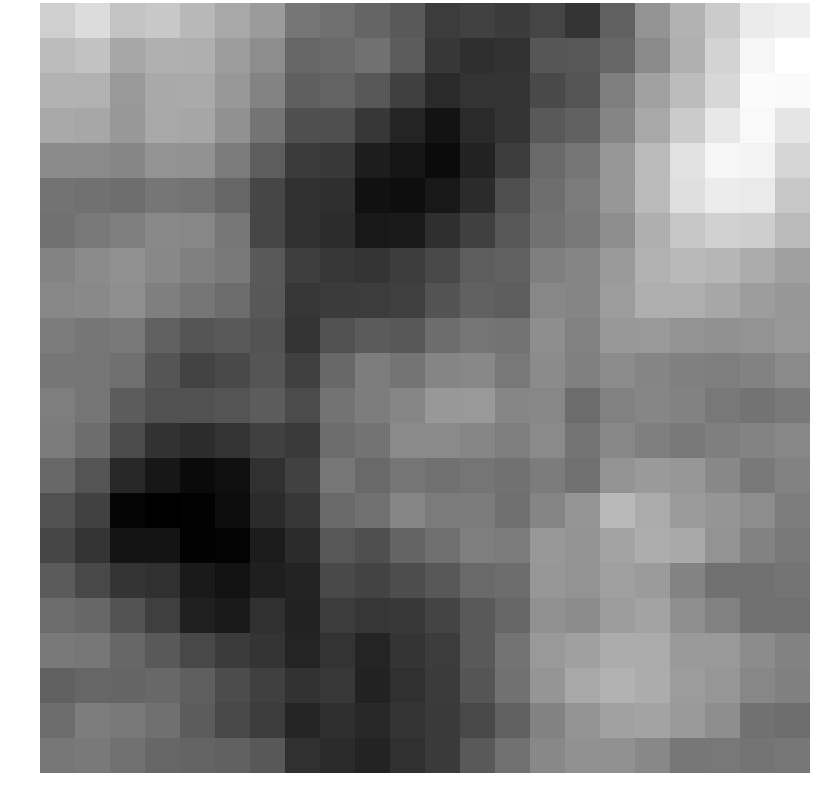

The table this chart was drawn from, first rows:
0.585150, 0.884830, 0.326756, 0.416131, 0.036104, -0.349284, -0.664019, -1.536333, -1.707760, -1.941029, -2.204008, -2.941331, -2.813012, -2.964434, -2.726695, -3.122071, -2.077606, -0.835708, -0.119938, 0.479530, 1.257201, 1.355750
0.1254, 0.279, -0.3643, -0.1573, -0.1889, -0.6363, -1.001, -1.93, -1.86, -1.664, -2.17, -3.061, -3.248, -3.166, -2.314, -2.296, -1.924, -1.073, -0.1698, 0.6977, 1.517, 1.739
-0.1119, -0.129, -0.7035, -0.3242, -0.3121, -0.7324, -1.202, -2.086, -2.011, -2.288, -2.827, -3.35, -3.157, -3.11, -2.625, -2.361, -1.355, -0.5292, 0.1195, 0.7679, 1.639, 1.602
-0.3189, -0.372, -0.73, -0.34, -0.3951, -0.9083, -1.587, -2.467, -2.486, -3.056, -3.469, -3.922, -3.359, -3.124, -2.217, -2.051, -1.18, -0.3496, 0.4969, 1.185, 1.587, 1.112
-1.047, -1.057, -1.163, -0.8427, -0.8792, -1.418, -2.151, -2.951, -3.023, -3.679, -3.859, -4.108, -3.542, -2.925, -1.848, -1.569, -0.7643, 0.07188, 0.9993, 1.524, 1.46, 0.7355
-1.613, -1.666, -1.739, -1.551, -1.612, -1.929, -2.701, -3.221, -3.236, -3.948, -4.032, -3.786, -3.333, -2.498, -1.737, -1.418, -0.7585, 0.09382, 0.9737, 1.281, 1.221, 0.4182
-1.648, -1.502, -1.352, -1.094, -1.131, -1.528, -2.701, -3.201, -3.313, -3.797, -3.754, -3.251, -2.835, -2.283, -1.653, -1.476, -0.9841, -0.1875, 0.3756, 0.6403, 0.5639, 0.07217
-1.238, -1.042, -0.9138, -1.116, -1.306, -1.454, -2.237, -2.89, -3.053, -3.117, -2.94, -2.649, -2.147, -2.053, -1.325, -1.196, -0.6961, -0.124, 0.06292, -0.008918, -0.2538, -0.5312
-1.138, -1.098, -0.9555, -1.325, -1.555, -1.782, -2.257, -3.078, -2.964, -2.898, -2.862, -2.386, -2.024, -2.147, -1.141, -1.184, -0.6271, -0.2177, -0.1985, -0.3681, -0.6063, -0.7689
-1.428, -1.544, -1.456, -2.032, -2.338, -2.246, -2.384, -3.124, -2.43, -2.199, -2.295, -1.752, -1.568, -1.626, -0.9791, -1.279, -0.734, -0.7171, -0.8323, -0.8898, -0.8532, -0.7235
-1.545, -1.559, -1.711, -2.333, -2.757, -2.618, -2.332, -2.843, -1.871, -1.39, -1.598, -1.191, -1.122, -1.508, -1.05, -1.3, -1.017, -1.191, -1.309, -1.352, -1.267, -1.071
-1.344, -1.569, -2.156, -2.433, -2.437, -2.351, -2.157, -2.566, -1.607, -1.376, -1.153, -0.7378, -0.6977, -1.173, -1.137, -1.775, -1.286, -1.172, -1.252, -1.491, -1.607, -1.451
-1.394, -1.761, -2.569, -3.167, -3.316, -3.149, -2.833, -2.976, -1.772, -1.618, -1.079, -1.076, -1.168, -1.353, -1.077, -1.601, -1.151, -1.339, -1.442, -1.339, -1.21, -1.131
-1.885, -2.353, -3.434, -3.815, -4.132, -3.995, -3.203, -2.808, -1.512, -1.864, -1.567, -1.638, -1.558, -1.671, -1.404, -1.633, -0.8241, -0.6903, -0.7575, -1.11, -1.47, -1.266
-2.422, -2.789, -4.251, -4.376, -4.314, -4.089, -3.337, -3.054, -1.865, -1.666, -1.175, -1.422, -1.394, -1.695, -1.181, -0.8009, 0.05313, -0.2818, -0.6652, -0.8134, -1.007, -1.369
-2.702, -3.095, -3.882, -3.887, -4.308, -4.297, -3.721, -3.346, -2.287, -2.466, -1.982, -1.72, -1.35, -1.416, -0.7345, -0.8626, -0.441, -0.2358, -0.3302, -0.8181, -1.248, -1.508
-2.184, -2.635, -3.13, -3.2, -3.732, -3.934, -3.633, -3.527, -2.593, -2.769, -2.514, -2.259, -1.834, -1.767, -0.7634, -0.8566, -0.5564, -0.6685, -1.225, -1.667, -1.631, -1.59
-1.781, -1.902, -2.388, -2.853, -3.611, -3.74, -3.2, -3.552, -2.923, -3.076, -3.013, -2.746, -2.214, -1.906, -0.9119, -1.029, -0.6393, -0.4409, -0.9523, -1.278, -1.664, -1.66
-1.482, -1.523, -1.913, -2.22, -2.647, -2.963, -3.1, -3.512, -3.139, -3.496, -3.122, -2.898, -2.23, -1.611, -0.6998, -0.5468, -0.248, -0.2726, -0.6826, -0.7201, -1.029, -1.266
-2.056, -1.939, -1.942, -1.888, -2.105, -2.547, -2.843, -3.16, -2.992, -3.554, -3.22, -2.958, -2.327, -1.662, -0.8123, -0.3494, -0.1082, -0.2593, -0.6305, -0.7817, -1.137, -1.317
-1.768, -1.376, -1.46, -1.679, -2.157, -2.642, -2.929, -3.513, -3.248, -3.385, -3.099, -2.976, -2.635, -2.075, -1.259, -0.8376, -0.5088, -0.452, -0.6826, -0.9827, -1.632, -1.746
-1.531, -1.468, -1.667, -1.912, -1.986, -2.018, -2.268, -3.212, -3.342, -3.521, -3.222, -2.974, -2.23, -1.676, -1.127, -0.8934, -0.905, -1.126, -1.514, -1.494, -1.596, -1.532
